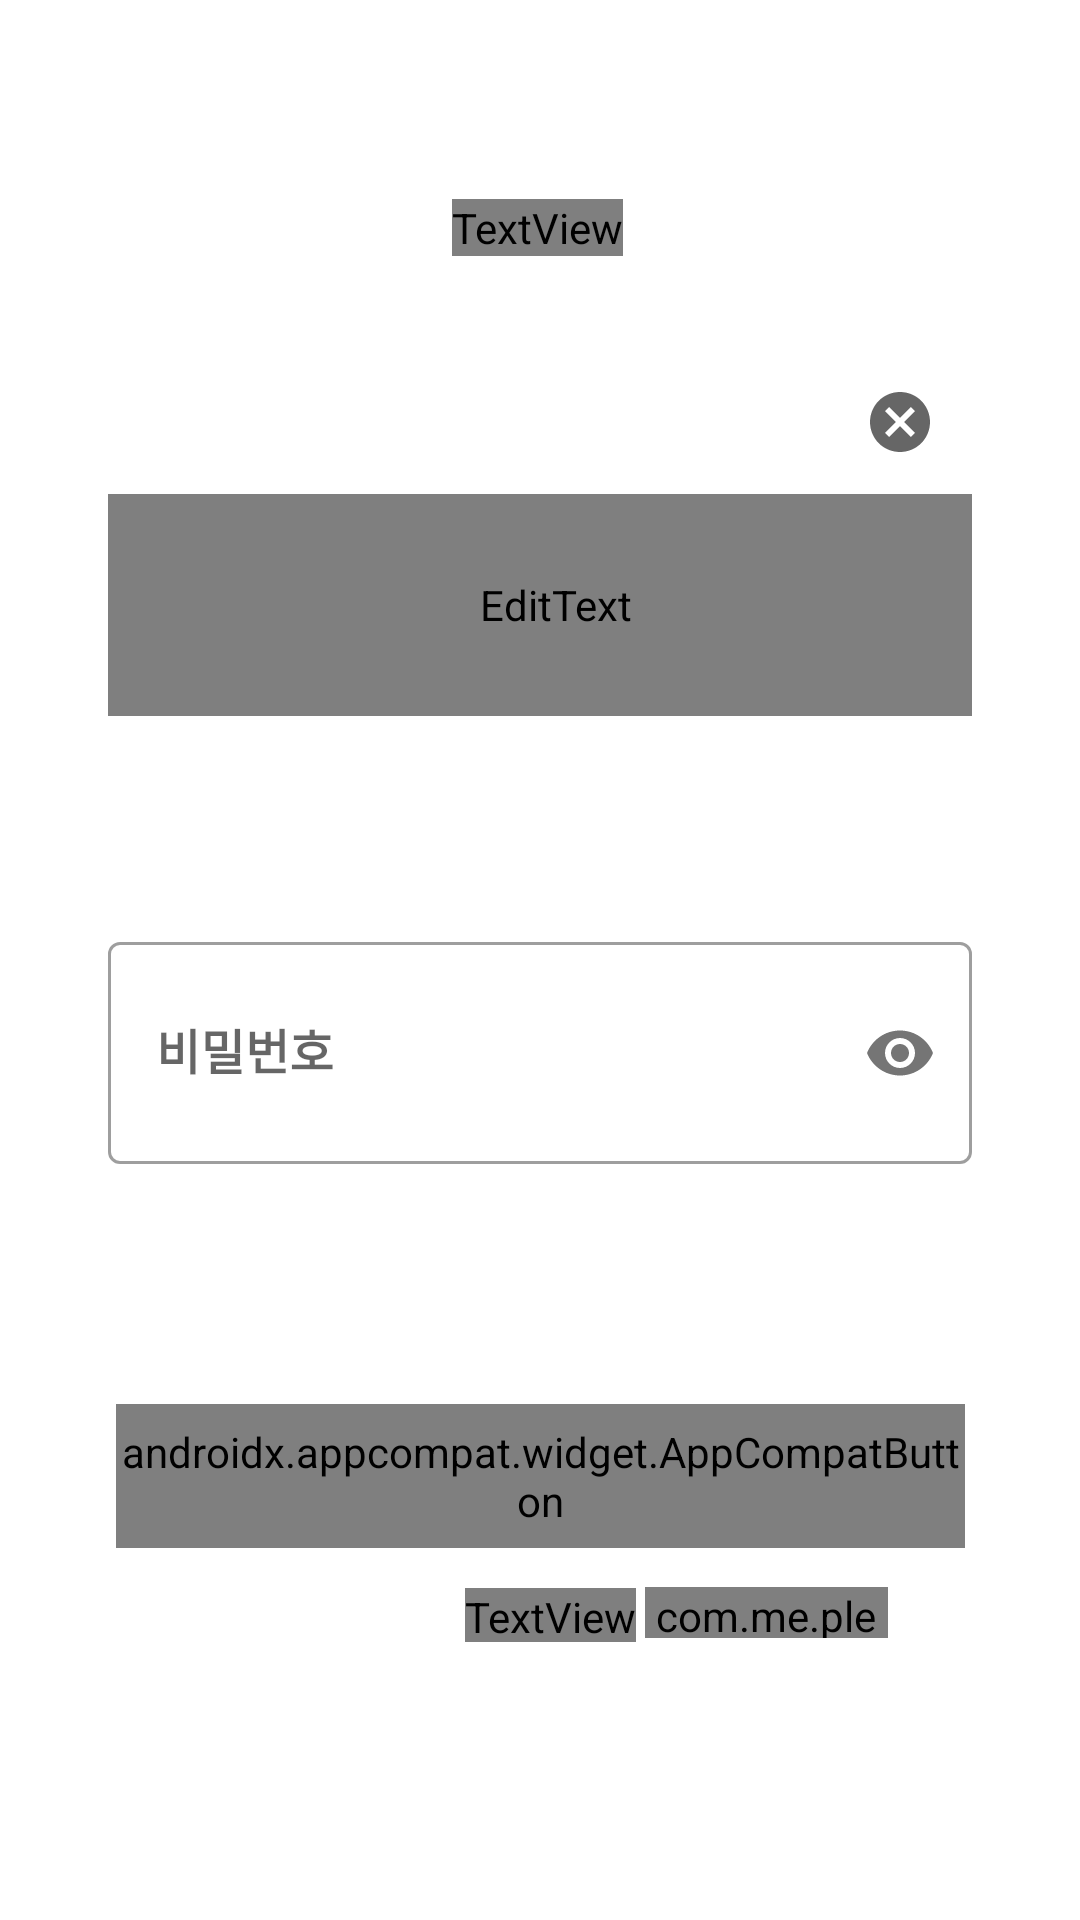

Android layout source for this screen:
<!-- AndroidManifest.xml: application theme Theme.Pleme -->
<!-- res/layout/activity_main3.xml -->
<?xml version="1.0" encoding="utf-8"?>
<androidx.constraintlayout.widget.ConstraintLayout xmlns:android="http://schemas.android.com/apk/res/android"
    xmlns:app="http://schemas.android.com/apk/res-auto"
    xmlns:tools="http://schemas.android.com/tools"
    android:layout_width="match_parent"
    android:layout_height="match_parent"
    android:background="@drawable/wallpaper"
    tools:context=".MainActivity3">

    <TextView
        android:id="@+id/title_1"
        android:layout_width="wrap_content"
        android:layout_height="wrap_content"
        android:layout_marginTop="72dp"
        android:layout_marginBottom="44dp"
        android:fontFamily="@font/bemin"
        android:text="회원가입"
        android:textColor="@color/white"

        android:textSize="60sp"
        app:layout_constraintBottom_toTopOf="@+id/logLayout"
        app:layout_constraintEnd_toEndOf="parent"
        app:layout_constraintHorizontal_bias="0.497"
        app:layout_constraintStart_toStartOf="parent"
        app:layout_constraintTop_toTopOf="parent"
        app:layout_constraintVertical_bias="0.317" />

    <com.google.android.material.textfield.TextInputLayout
        android:id="@+id/logLayout"
        style="@style/Widget.MaterialComponents.TextInputLayout.OutlinedBox"
        android:layout_width="wrap_content"
        android:layout_height="wrap_content"
        android:layout_marginBottom="70dp"
        app:endIconMode="clear_text"
        app:layout_constraintBottom_toTopOf="@+id/pwLayout"        
        app:layout_constraintEnd_toEndOf="parent"
        app:layout_constraintStart_toStartOf="parent">

        <EditText
            android:id="@+id/join_id"
            android:layout_width="288dp"
            android:layout_height="74dp"
            android:ems="10"
            android:fontFamily="@font/bemin"
            android:hint="이메일"
            android:inputType="textPersonName"
            android:paddingLeft="10dp"
            tools:layout_editor_absoluteX="62dp"
            tools:layout_editor_absoluteY="224dp" />
    </com.google.android.material.textfield.TextInputLayout>

    <com.google.android.material.textfield.TextInputLayout
        android:id="@+id/pwLayout"        
        style="@style/Widget.MaterialComponents.TextInputLayout.OutlinedBox"
        android:layout_width="wrap_content"
        android:layout_height="wrap_content"
        android:layout_marginBottom="80dp"
        app:passwordToggleEnabled="true"
        app:layout_constraintBottom_toTopOf="@+id/join_btn"
        app:layout_constraintEnd_toEndOf="parent"
        app:layout_constraintStart_toStartOf="parent">

        <EditText
            android:id="@+id/join_pw"
            android:layout_width="288dp"
            android:layout_height="74dp"
            android:ems="10"
            android:fontFamily="sans-serif-black"
            android:hint="비밀번호"
            android:inputType="textPassword"
            android:paddingLeft="10dp" />
    </com.google.android.material.textfield.TextInputLayout>

    <androidx.appcompat.widget.AppCompatButton
        android:id="@+id/join_btn"
        android:layout_width="283dp"
        android:layout_height="48dp"
        android:layout_marginBottom="124dp"
        android:background="@drawable/btn_style2"
        android:fontFamily="@font/bemin"
        android:text="회원가입"
        android:textStyle="bold"
        app:layout_constraintBottom_toBottomOf="parent"
        app:layout_constraintEnd_toEndOf="parent"
        app:layout_constraintStart_toStartOf="parent" />

    <TextView
        android:id="@+id/textView"
        android:layout_width="wrap_content"
        android:layout_height="18dp"
        android:layout_marginEnd="148dp"
        android:fontFamily="@font/bemin"
        android:text="이미 가입된 계정이 있습니까?"
        android:textColor="@color/white"
        app:layout_constraintBottom_toBottomOf="parent"
        app:layout_constraintEnd_toEndOf="parent"
        app:layout_constraintTop_toBottomOf="@+id/join_btn"
        app:layout_constraintVertical_bias="0.126" />

    
    <com.me.pleme.OutlineTextView
        android:id="@+id/relogin"
        android:layout_width="81dp"
        android:layout_height="17dp"
        android:layout_marginTop="13dp"
        android:layout_marginEnd="64dp"
        android:clickable="true"
        android:fontFamily="@font/bemin_1ttf"
        android:text="로그인하기"
        android:textColor="@color/white"
        android:textSize="16sp"
        app:layout_constraintEnd_toEndOf="parent"
        app:layout_constraintTop_toBottomOf="@+id/join_btn"
        app:textStroke="true"
        app:textStrokeColor="@color/black"
        app:textStrokeWidth="5" />


</androidx.constraintlayout.widget.ConstraintLayout>
<!-- resources referenced by this layout -->
<resources>
  <!-- drawable btn_style2: vector/xml drawable (drawable, 2012 chars, omitted) -->
  <style name="Theme.Pleme" parent="Theme.MaterialComponents.DayNight.DarkActionBar">
          
          <item name="windowNoTitle">true</item>
          <item name="colorPrimary">@color/purple_500</item>
          <item name="colorPrimaryVariant">@color/purple_700</item>
          <item name="colorOnPrimary">@color/white</item>
          
          <item name="colorSecondary">@color/teal_200</item>
          <item name="colorSecondaryVariant">@color/teal_700</item>
          <item name="colorOnSecondary">@color/black</item>
          
          <item name="android:statusBarColor">?attr/colorPrimaryVariant</item>
          
      </style>
  <!-- not gathered from this repository: default colours our renderer supplied (Android Studio template values) -->
  <color name="purple_500">#FF6200EE</color>
  <color name="purple_700">#FF3700B3</color>
  <color name="teal_200">#FF03DAC5</color>
  <color name="teal_700">#FF018786</color>
  <color name="black">#FF000000</color>
  <color name="white">#FFFFFFFF</color>
</resources>
